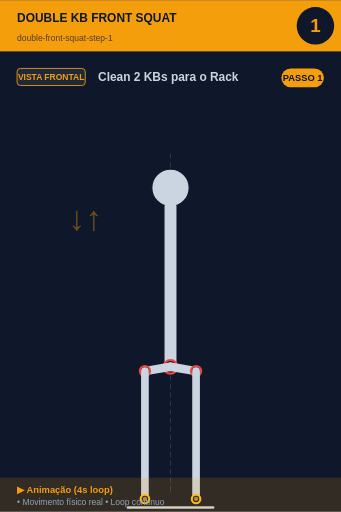
t = 0.00 s
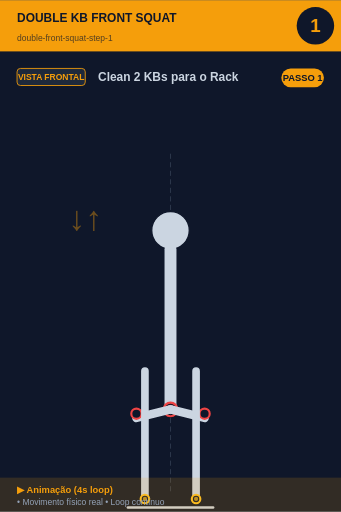
t = 0.80 s
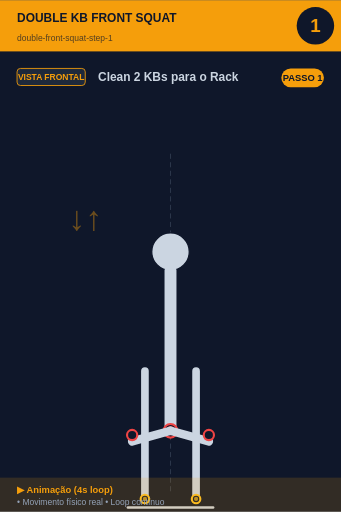
t = 1.20 s
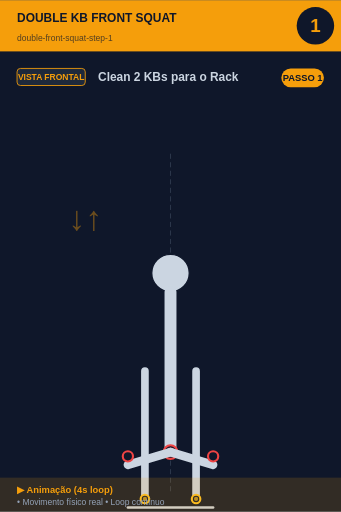
t = 2.00 s
t = 2.80 s: frame unchanged from t = 1.20 s, image omitted
t = 3.20 s: frame unchanged from t = 0.80 s, image omitted

The animated SVG that drew these frames (rendered in a browser with its animation timeline set to each time). Animation: 7 SMIL elements (animate=6,animateTransform=1); one cycle of 4.00 s, repeats indefinitely.

<svg xmlns="http://www.w3.org/2000/svg" viewBox="0 0 400 600" width="400" height="600">
<rect width="400" height="600" fill="#0f172a"/>

<!-- Header -->
<rect x="0" y="0" width="400" height="60" fill="#f59e0b"/>
<text x="20" y="25" font-size="14" font-weight="bold" fill="#0f172a" font-family="sans-serif">DOUBLE KB FRONT SQUAT</text>
<text x="20" y="48" font-size="10" fill="#0f172a" opacity="0.7" font-family="sans-serif">double-front-squat-step-1</text>

<!-- Step number -->
<circle cx="370" cy="30" r="22" fill="#0f172a"/>
<text x="370" y="37" font-size="22" font-weight="bold" fill="#f59e0b" text-anchor="middle" font-family="sans-serif">1</text>

<!-- Vista + título -->
<rect x="20" y="80" width="80" height="20" rx="4" fill="#1e293b" stroke="#f59e0b" stroke-width="1"/>
<text x="60" y="94" font-size="10" font-weight="bold" fill="#f59e0b" text-anchor="middle" font-family="sans-serif">VISTA FRONTAL</text>
<text x="115" y="95" font-size="14" font-weight="bold" fill="#cbd5e1" font-family="sans-serif">Clean 2 KBs para o Rack</text>

<!-- Corpo -->
<g transform="translate(0, 50)">
<line x1="200" y1="130" x2="200" y2="530" stroke="#475569" stroke-width="1" stroke-dasharray="6,4" opacity="0.6"/>
<g id="squat">
  <!-- Cabeça -->
  <animateTransform attributeName="transform" type="translate"
    values="0,0; 0,100; 0,100; 0,0"
    keyTimes="0;0.4;0.6;1"
    dur="4s" repeatCount="indefinite"/>
  <circle cx="200" cy="170" r="22" fill="#cbd5e1" stroke="#0f172a" stroke-width="1.5"/>

  <!-- Tronco -->
  <line x1="200" y1="192" x2="200" y2="380" stroke="#cbd5e1" stroke-width="14" stroke-linecap="round"/>
  <circle cx="200" cy="380" r="8" fill="#0f172a" stroke="#ef4444" stroke-width="2.5"/>
  <circle cx="200" cy="380" r="5.5" fill="#ef4444" opacity="0.7"/>

  <!-- Coxas (animadas: paralelas ao chão quando baixo) -->
  <line x1="200" y1="380" x2="250" y2="395" stroke="#cbd5e1" stroke-width="10" stroke-linecap="round">
    <animate attributeName="x2" values="230;250;250;230" keyTimes="0;0.4;0.6;1" dur="4s" repeatCount="indefinite"/>
    <animate attributeName="y2" values="385;395;395;385" keyTimes="0;0.4;0.6;1" dur="4s" repeatCount="indefinite"/>
  </line>
  <line x1="200" y1="380" x2="150" y2="395" stroke="#cbd5e1" stroke-width="10" stroke-linecap="round">
    <animate attributeName="x2" values="170;150;150;170" keyTimes="0;0.4;0.6;1" dur="4s" repeatCount="indefinite"/>
    <animate attributeName="y2" values="385;395;395;385" keyTimes="0;0.4;0.6;1" dur="4s" repeatCount="indefinite"/>
  </line>

  <!-- Joelhos -->
  <circle cx="230" cy="385" r="6" fill="#0f172a" stroke="#ef4444" stroke-width="2.5">
    <animate attributeName="cx" values="230;250;250;230" keyTimes="0;0.4;0.6;1" dur="4s" repeatCount="indefinite"/>
  </circle>
  <circle cx="170" cy="385" r="6" fill="#0f172a" stroke="#ef4444" stroke-width="2.5">
    <animate attributeName="cx" values="170;150;150;170" keyTimes="0;0.4;0.6;1" dur="4s" repeatCount="indefinite"/>
  </circle>
</g>
<text x="80" y="220" font-size="40" fill="#f59e0b" opacity="0.4" font-weight="bold">↓↑</text><line x1="170" y1="385" x2="170" y2="535" stroke="#cbd5e1" stroke-width="9" stroke-linecap="round"/><line x1="230" y1="385" x2="230" y2="535" stroke="#cbd5e1" stroke-width="9" stroke-linecap="round"/><circle cx="170" cy="535" r="5" fill="#0f172a" stroke="#fbbf24" stroke-width="2.5"/><circle cx="170" cy="535" r="2.5" fill="#fbbf24" opacity="0.7"/><circle cx="230" cy="535" r="5" fill="#0f172a" stroke="#fbbf24" stroke-width="2.5"/><circle cx="230" cy="535" r="2.5" fill="#fbbf24" opacity="0.7"/><line x1="150" y1="545" x2="250" y2="545" stroke="#cbd5e1" stroke-width="3" stroke-linecap="round"/>
</g>

<!-- Footer -->
<rect x="0" y="560" width="400" height="40" fill="#f59e0b" opacity="0.15"/>
<text x="20" y="578" font-size="11" font-weight="bold" fill="#f59e0b" font-family="sans-serif">▶ Animação (4s loop)</text>
<text x="20" y="592" font-size="10" fill="#94a3b8" font-family="sans-serif">• Movimento físico real • Loop contínuo</text>

<!-- Tag PASSO N -->
<g transform="translate(330, 80)">
<rect x="0" y="0" width="50" height="22" rx="11" fill="#f59e0b"/>
<text x="25" y="15" font-size="11" font-weight="bold" fill="#0f172a" text-anchor="middle" font-family="sans-serif">PASSO 1</text>
</g>
</svg>
